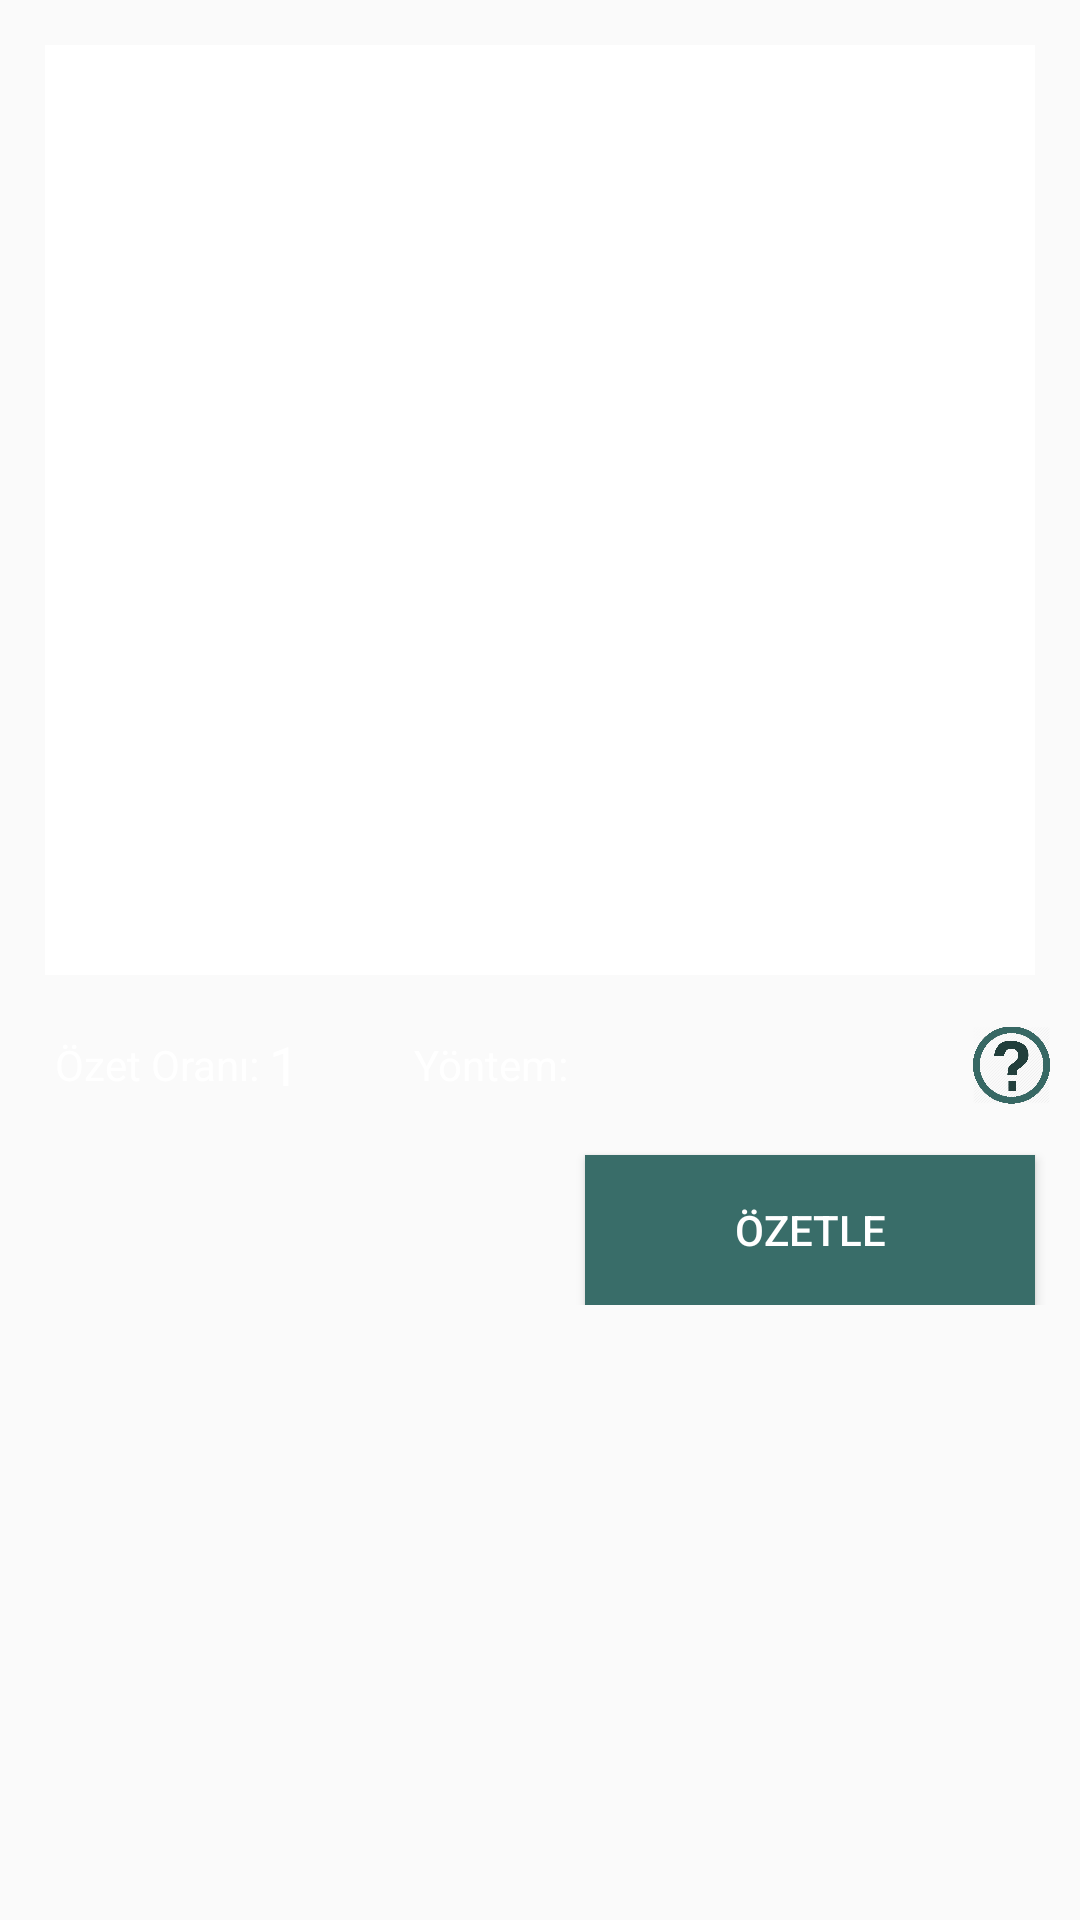

The Android layout XML behind this screen, and the referenced resources:
<!-- AndroidManifest.xml: application theme AppTheme -->
<!-- res/layout/fragment_veri_gir.xml -->
<RelativeLayout xmlns:android="http://schemas.android.com/apk/res/android"
    xmlns:tools="http://schemas.android.com/tools"
    android:layout_width="match_parent"
    android:layout_height="match_parent"
    tools:context="com.example.emku.project_summary.veri_gir">


    
    <RelativeLayout
        android:id="@+id/layout_top_enter_data"
        android:layout_width="match_parent"
        android:layout_height="wrap_content"
        android:background="@android:color/transparent">

        <RelativeLayout
            android:id="@+id/layout_editText_enter_data"
            android:layout_width="wrap_content"
            android:layout_height="wrap_content"
            android:padding="15dp">

            <EditText
                android:id="@+id/editText_enter_data"
                android:layout_width="match_parent"
                android:layout_height="310dp"
                android:background="@android:color/white"
                android:gravity="top|left"
                android:padding="10dp" />

        </RelativeLayout>
        <RelativeLayout
            android:id="@+id/layout_rate_methods"
            android:layout_width="wrap_content"
            android:layout_height="wrap_content"
            android:layout_below="@id/layout_editText_enter_data">
            <RelativeLayout
                android:id="@+id/layout_rate"
                android:layout_width="wrap_content"
                android:layout_height="wrap_content"
                android:layout_alignParentLeft="true"
                android:layout_marginRight="15dp"
                android:layout_marginLeft="15dp"
                android:layout_centerVertical="true">
                <TextView
                    android:id="@+id/txt_summary_rate"
                    android:layout_width="wrap_content"
                    android:layout_height="wrap_content"
                    android:text=" Özet Oranı: "
                    android:textSize="14dp"
                    android:textColor="@android:color/white"
                    android:layout_centerVertical="true">
                </TextView>
                <EditText
                    android:id="@+id/editText_summary_rate"
                    android:layout_width="30dp"
                    android:layout_centerVertical="true"
                    android:layout_height="wrap_content"
                    android:inputType="number"
                    android:textColor="#FFFFFF"
                    android:maxLength="2"
                    android:background="@android:color/transparent"
                    android:text="1"
                    android:layout_toRightOf="@id/txt_summary_rate"/>
            </RelativeLayout>
            <RelativeLayout
                android:id="@+id/layout_method"
                android:layout_width="wrap_content"
                android:layout_height="wrap_content"
                android:layout_centerVertical="true"
                android:layout_alignParentRight="true"
                android:layout_toRightOf="@id/layout_rate">
                <TextView
                    android:id="@+id/textView_method"
                    android:layout_width="wrap_content"
                    android:layout_height="wrap_content"
                    android:layout_centerVertical="true"
                    android:textSize="14dp"
                    android:textColor="@android:color/white"
                    android:text=" Yöntem:" />
                <Spinner
                    android:id="@+id/spinner_enter_data_method"
                    android:layout_width="135dp"
                    android:layout_height="wrap_content"
                    android:background="@android:color/transparent"
                    android:popupBackground="#598984"
                    android:layout_toRightOf="@id/textView_method">
                </Spinner>
                <ImageView
                    android:id="@+id/imageView_enterdata_info"
                    android:layout_width="30dp"
                    android:layout_height="30dp"
                    android:layout_centerVertical="true"
                    android:src="@drawable/info"
                    android:layout_toRightOf="@id/spinner_enter_data_method"
                    android:layout_marginRight="10dp"/>

            </RelativeLayout>

        </RelativeLayout>
        <Button
            android:id="@+id/img_summary_enter"
            android:layout_width="150dp"
            android:layout_height="50dp"
            android:text="Özetle"
            android:textColor="#FFFFFF"
            android:overScrollMode="always"
            android:background="@color/colorbtn"
            android:layout_alignParentRight="true"
            android:layout_marginRight="15dp"
            android:layout_marginTop="15dp"
            android:layout_below="@id/layout_rate_methods">
        </Button>
    </RelativeLayout>
    

</RelativeLayout>
<!-- resources referenced by this layout -->
<resources>
  <color name="colorbtn">#396d69</color>
  <!-- drawable info: png bitmap (drawable, 28873 bytes) -->
  <style name="AppTheme" parent="Theme.AppCompat.Light.NoActionBar">
          
          <item name="colorPrimary">@color/colorappbar</item>
          <item name="colorPrimaryDark">@color/colorappbar</item>
          <item name="colorAccent">@color/colorappbar</item>
      </style>
  <color name="colorappbar">#284c49</color>
</resources>
